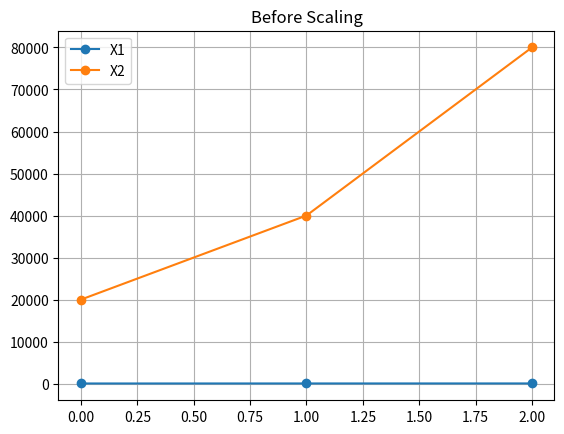
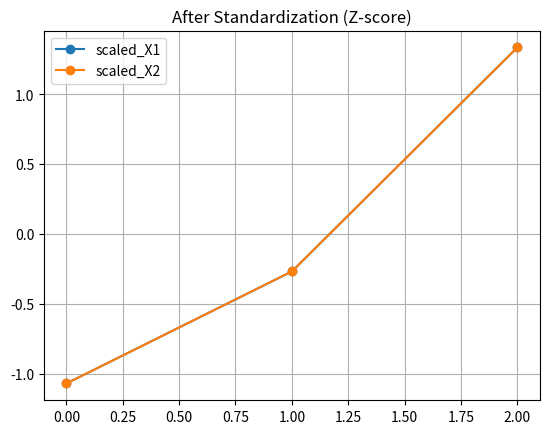

These charts were generated, in order, by the following Python code:
import numpy as np
import math
import matplotlib.pyplot as plt
def main():
    Border = "="*40
    X = [
        [25, 30, 35],
        [20000, 40000, 80000]
    ]
    print(Border)
    print("Before scaled : ")
    print(X)
    print(Border)

    X1 = X[0]
    X2 = X[1]
    n = len(X[0])
    mean_X1 = np.mean(X1)
    mean_X2 = np.mean(X2)

    print(Border)
    print("Mean of X1 is : ", mean_X1)
    print("Mean of X2 is : ", mean_X2)
    print(Border)

    sum_X1_meanX1_sqr = 0.0

    for i in range(n):
        sum_X1_meanX1_sqr = sum_X1_meanX1_sqr + (X1[i] - mean_X1) ** 2

    sum_X2_meanX2_sqr = 0.0

    for i in range(n):
        sum_X2_meanX2_sqr = sum_X2_meanX2_sqr + (X2[i] - mean_X2) ** 2


    VarianceX1 = sum_X1_meanX1_sqr / n
    VarianceX2 = sum_X2_meanX2_sqr / n

    print(Border)
    print("Variance of X1 is : ", VarianceX1)
    print("Variance of X2 is : ", VarianceX2)
    print(Border)

    StandardDeviationX1 = math.sqrt(VarianceX1)
    StandardDeviationX2 = math.sqrt(VarianceX2)

    print(Border)
    print("Standard Deviation of X1 is : ", StandardDeviationX1)
    print("Standard Deviation of X2 is : ", StandardDeviationX2)
    print(Border)

    scaled_valuesX1 = []

    for i in range(n):
        scaled_valuesX1.append(float((X1[i] - mean_X1) / StandardDeviationX1))
    
    scaled_valuesX2 = []

    for i in range(n):
        scaled_valuesX2.append(float((X2[i] - mean_X2) / StandardDeviationX2))
    

    scaled_dataset = [scaled_valuesX2, scaled_valuesX2]

    print(Border)
    print("Scaled Dataset : ")
    print(scaled_dataset)
    print(Border)

    plt.figure()

    plt.plot(X1, marker='o', label="X1")
    plt.plot(X2, marker='o', label="X2")

    plt.title("Before Scaling")
    plt.legend()
    plt.grid(True)

    plt.show()


    plt.figure()

    plt.plot(scaled_dataset[0], marker='o', label="scaled_X1")
    plt.plot(scaled_dataset[1], marker='o', label="scaled_X2")

    plt.title("After Standardization (Z-score)")
    plt.legend()
    plt.grid(True)

    plt.show()

plt.show()
if(__name__ == "__main__"):
    main()
